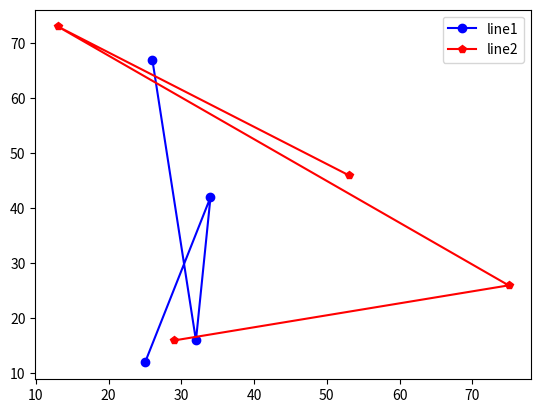

Python code for this plot:
#!/usr/bin/env python3
# -*- coding: utf-8 -*-
"""
Created on Thu Aug 15 20:05:10 2019

@author: ankusmanish
"""

#Write a Python program to plot two or more lines and set the line markers

import matplotlib.pyplot as plt

x = [25,34,32,26]
y = [12,42,16,67]

plt.plot(x,y, label = 'line1', color = 'b', marker = 'o')

x1 = [53,13,75,29]
y1 = [46,73,26,16]

plt.plot(x1,y1, label = 'line2', color = 'r', marker = 'p')

plt.legend()
plt.show()